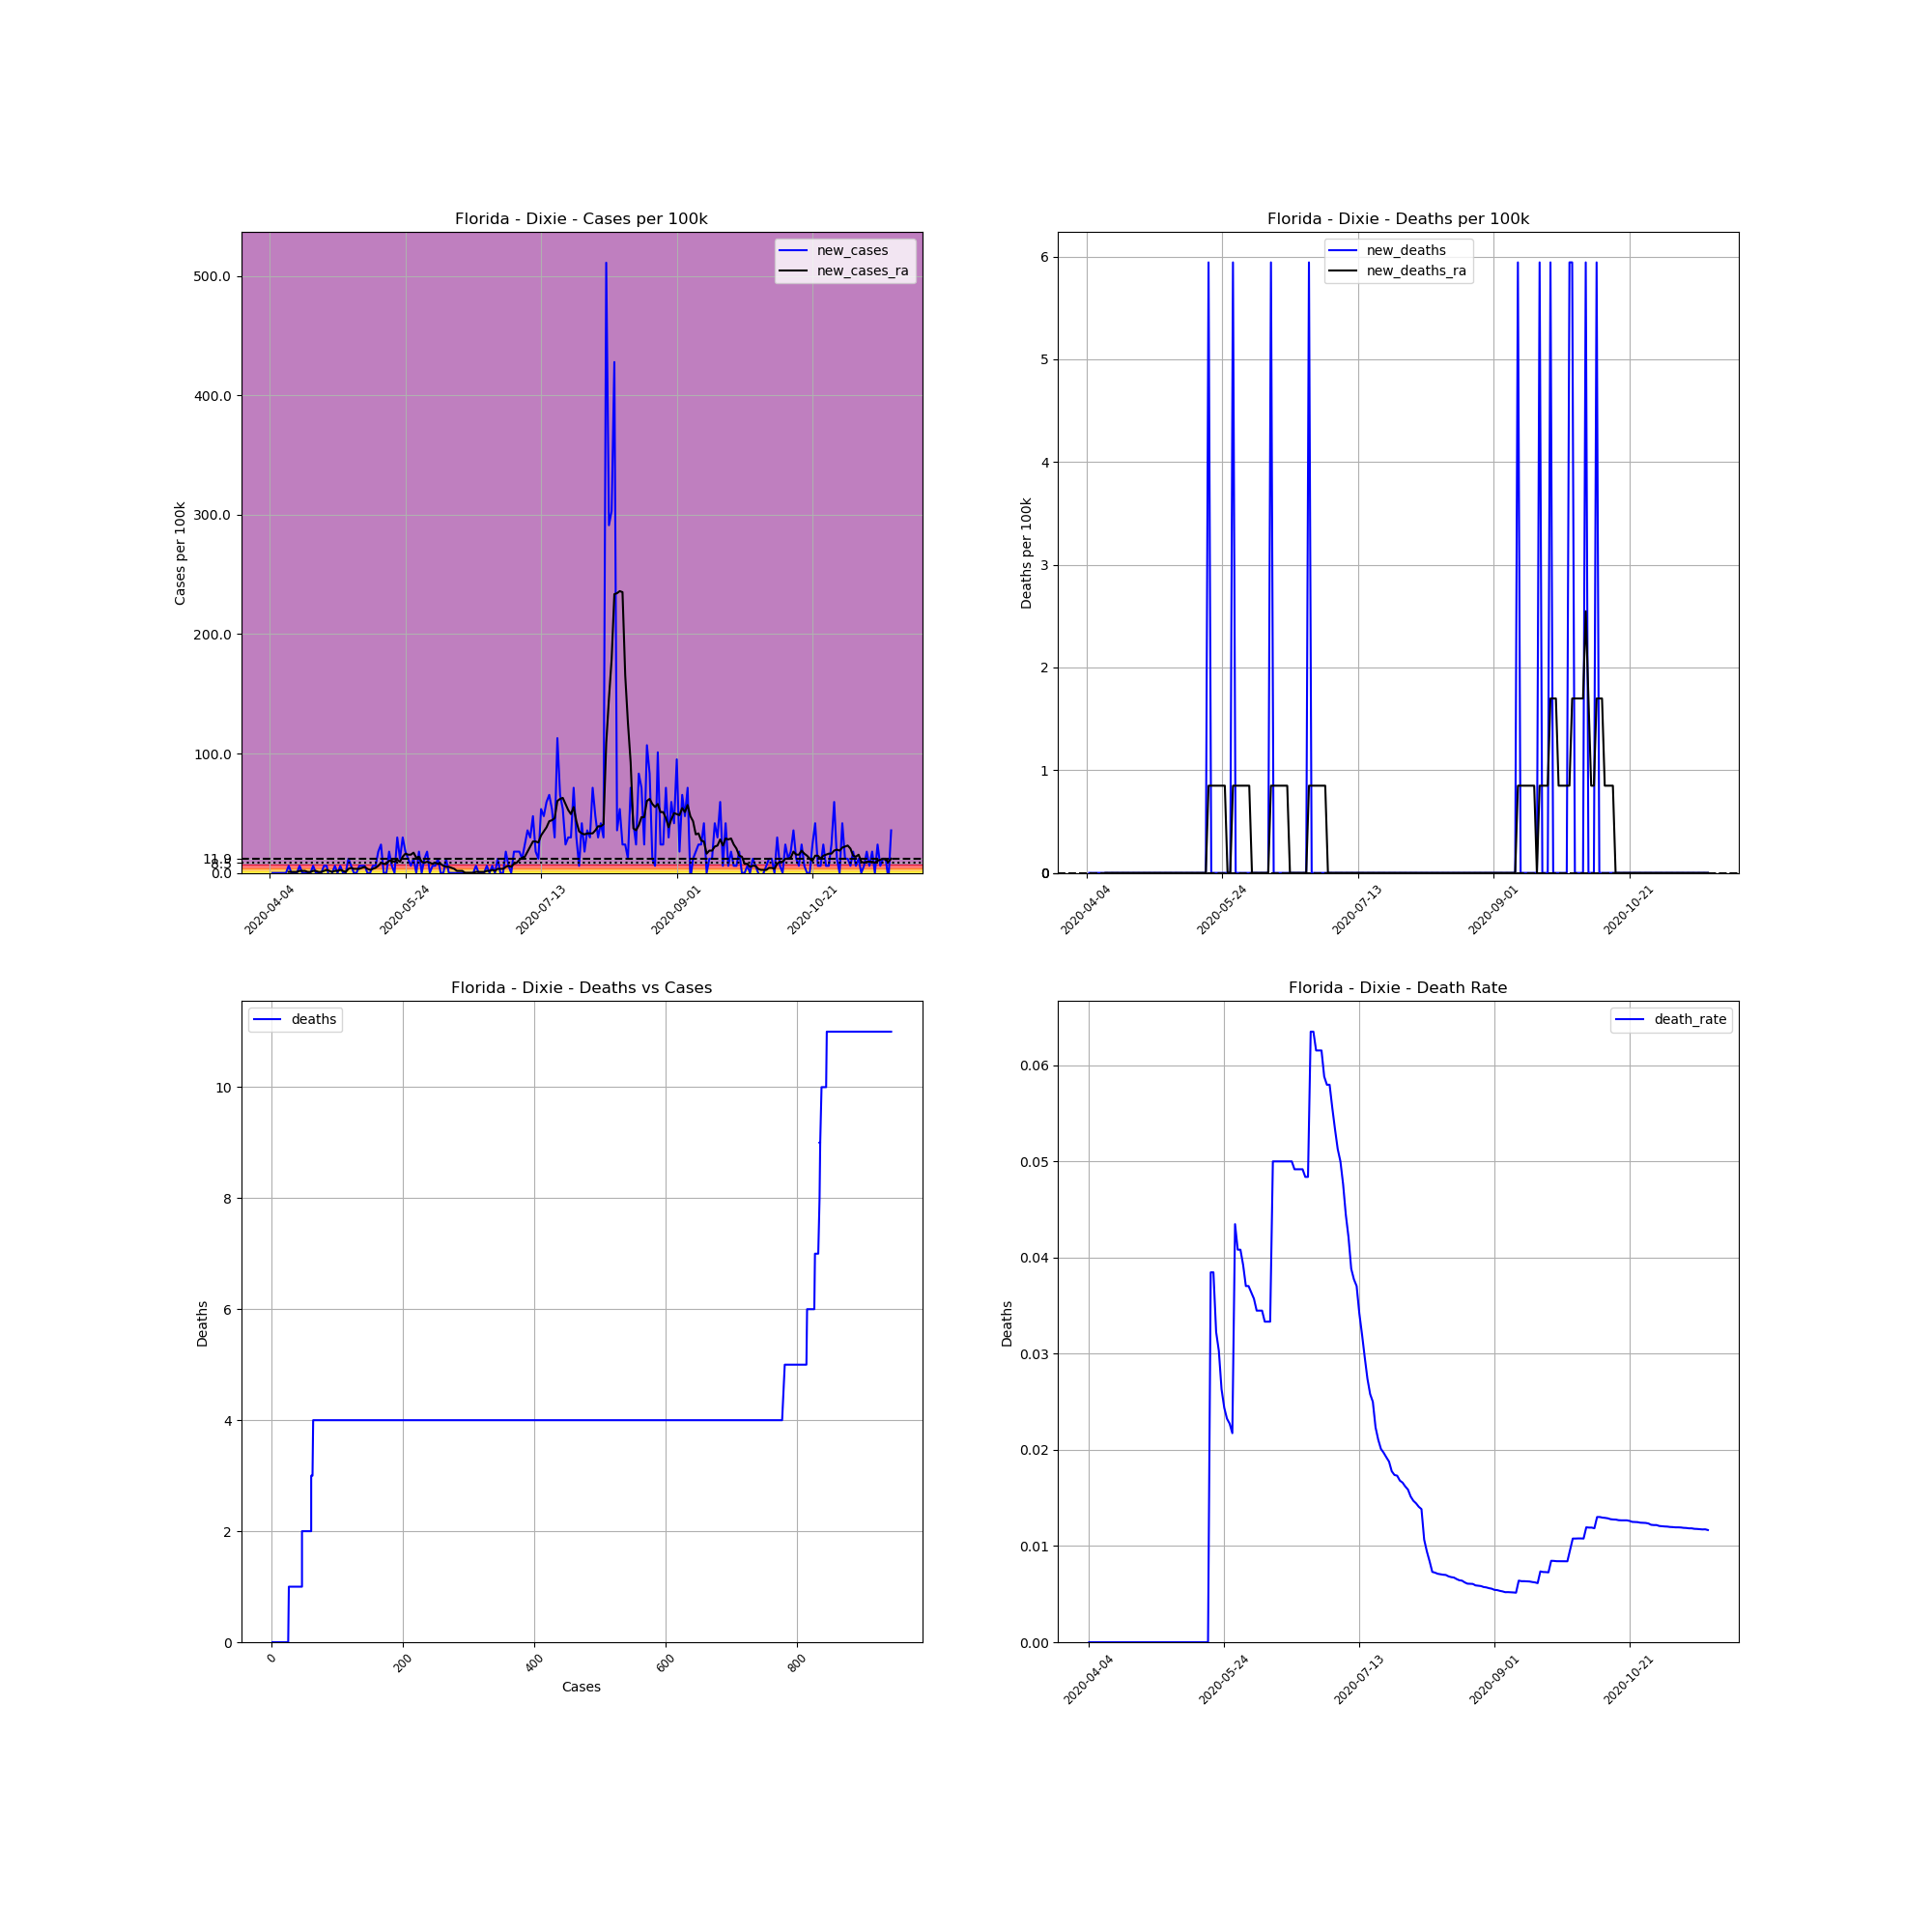

The table this chart was drawn from, first rows:
, date, county, state, fips, cases, deaths, COUNTY, STNAME, CTYNAME, POPESTIMATE2019, cases_per_100k, deaths_per_100k, death_rate, new_cases, new_deaths, new_cases_ra, new_deaths_ra
565016, 2020-04-04, Dixie, Florida, 12029, 1, 0, 29, Florida, Dixie, 16826, 5.943, 0.0, 0.0, , , , 
565017, 2020-04-05, Dixie, Florida, 12029, 1, 0, 29, Florida, Dixie, 16826, 5.943, 0.0, 0.0, 0.0, 0.0, , 
565018, 2020-04-06, Dixie, Florida, 12029, 1, 0, 29, Florida, Dixie, 16826, 5.943, 0.0, 0.0, 0.0, 0.0, , 
565019, 2020-04-07, Dixie, Florida, 12029, 1, 0, 29, Florida, Dixie, 16826, 5.943, 0.0, 0.0, 0.0, 0.0, , 
565020, 2020-04-08, Dixie, Florida, 12029, 1, 0, 29, Florida, Dixie, 16826, 5.943, 0.0, 0.0, 0.0, 0.0, , 
565021, 2020-04-09, Dixie, Florida, 12029, 1, 0, 29, Florida, Dixie, 16826, 5.943, 0.0, 0.0, 0.0, 0.0, , 
565022, 2020-04-10, Dixie, Florida, 12029, 1, 0, 29, Florida, Dixie, 16826, 5.943, 0.0, 0.0, 0.0, 0.0, , 
565023, 2020-04-11, Dixie, Florida, 12029, 2, 0, 29, Florida, Dixie, 16826, 11.89, 0.0, 0.0, 5.943, 0.0, 0.849, 0.0
565024, 2020-04-12, Dixie, Florida, 12029, 2, 0, 29, Florida, Dixie, 16826, 11.89, 0.0, 0.0, 0.0, 0.0, 0.849, 0.0
565025, 2020-04-13, Dixie, Florida, 12029, 2, 0, 29, Florida, Dixie, 16826, 11.89, 0.0, 0.0, 0.0, 0.0, 0.849, 0.0
565026, 2020-04-14, Dixie, Florida, 12029, 2, 0, 29, Florida, Dixie, 16826, 11.89, 0.0, 0.0, 0.0, 0.0, 0.849, 0.0
565027, 2020-04-15, Dixie, Florida, 12029, 3, 0, 29, Florida, Dixie, 16826, 17.83, 0.0, 0.0, 5.943, 0.0, 1.698, 0.0
565028, 2020-04-16, Dixie, Florida, 12029, 3, 0, 29, Florida, Dixie, 16826, 17.83, 0.0, 0.0, 0.0, 0.0, 1.698, 0.0
565029, 2020-04-17, Dixie, Florida, 12029, 3, 0, 29, Florida, Dixie, 16826, 17.83, 0.0, 0.0, 0.0, 0.0, 1.698, 0.0
565030, 2020-04-18, Dixie, Florida, 12029, 3, 0, 29, Florida, Dixie, 16826, 17.83, 0.0, 0.0, 0.0, 0.0, 0.849, 0.0
565031, 2020-04-19, Dixie, Florida, 12029, 3, 0, 29, Florida, Dixie, 16826, 17.83, 0.0, 0.0, 0.0, 0.0, 0.849, 0.0
565032, 2020-04-20, Dixie, Florida, 12029, 4, 0, 29, Florida, Dixie, 16826, 23.77, 0.0, 0.0, 5.943, 0.0, 1.698, 0.0
565033, 2020-04-21, Dixie, Florida, 12029, 4, 0, 29, Florida, Dixie, 16826, 23.77, 0.0, 0.0, 0.0, 0.0, 1.698, 0.0
565034, 2020-04-22, Dixie, Florida, 12029, 4, 0, 29, Florida, Dixie, 16826, 23.77, 0.0, 0.0, 0.0, 0.0, 0.849, 0.0
565035, 2020-04-23, Dixie, Florida, 12029, 4, 0, 29, Florida, Dixie, 16826, 23.77, 0.0, 0.0, 0.0, 0.0, 0.849, 0.0
565036, 2020-04-24, Dixie, Florida, 12029, 5, 0, 29, Florida, Dixie, 16826, 29.72, 0.0, 0.0, 5.943, 0.0, 1.698, 0.0
565037, 2020-04-25, Dixie, Florida, 12029, 6, 0, 29, Florida, Dixie, 16826, 35.66, 0.0, 0.0, 5.943, 0.0, 2.547, 0.0
565038, 2020-04-26, Dixie, Florida, 12029, 5, 0, 29, Florida, Dixie, 16826, 29.72, 0.0, 0.0, -5.943, 0.0, 1.698, 0.0
565039, 2020-04-27, Dixie, Florida, 12029, 5, 0, 29, Florida, Dixie, 16826, 29.72, 0.0, 0.0, 0.0, 0.0, 0.849, 0.0
565040, 2020-04-28, Dixie, Florida, 12029, 6, 0, 29, Florida, Dixie, 16826, 35.66, 0.0, 0.0, 5.943, 0.0, 1.698, 0.0
565041, 2020-04-29, Dixie, Florida, 12029, 6, 0, 29, Florida, Dixie, 16826, 35.66, 0.0, 0.0, 0.0, 0.0, 1.698, 0.0
565042, 2020-04-30, Dixie, Florida, 12029, 7, 0, 29, Florida, Dixie, 16826, 41.6, 0.0, 0.0, 5.943, 0.0, 2.547, 0.0
565043, 2020-05-01, Dixie, Florida, 12029, 7, 0, 29, Florida, Dixie, 16826, 41.6, 0.0, 0.0, 0.0, 0.0, 1.698, 0.0
565044, 2020-05-02, Dixie, Florida, 12029, 7, 0, 29, Florida, Dixie, 16826, 41.6, 0.0, 0.0, 0.0, 0.0, 0.849, 0.0
565045, 2020-05-03, Dixie, Florida, 12029, 9, 0, 29, Florida, Dixie, 16826, 53.49, 0.0, 0.0, 11.89, 0.0, 3.396, 0.0
565046, 2020-05-04, Dixie, Florida, 12029, 10, 0, 29, Florida, Dixie, 16826, 59.43, 0.0, 0.0, 5.943, 0.0, 4.245, 0.0
565047, 2020-05-05, Dixie, Florida, 12029, 10, 0, 29, Florida, Dixie, 16826, 59.43, 0.0, 0.0, 0.0, 0.0, 3.396, 0.0
565048, 2020-05-06, Dixie, Florida, 12029, 10, 0, 29, Florida, Dixie, 16826, 59.43, 0.0, 0.0, 0.0, 0.0, 3.396, 0.0
565049, 2020-05-07, Dixie, Florida, 12029, 11, 0, 29, Florida, Dixie, 16826, 65.38, 0.0, 0.0, 5.943, 0.0, 3.396, 0.0
565050, 2020-05-08, Dixie, Florida, 12029, 12, 0, 29, Florida, Dixie, 16826, 71.32, 0.0, 0.0, 5.943, 0.0, 4.245, 0.0
565051, 2020-05-09, Dixie, Florida, 12029, 13, 0, 29, Florida, Dixie, 16826, 77.26, 0.0, 0.0, 5.943, 0.0, 5.094, 0.0
565052, 2020-05-10, Dixie, Florida, 12029, 13, 0, 29, Florida, Dixie, 16826, 77.26, 0.0, 0.0, 0.0, 0.0, 3.396, 0.0
565053, 2020-05-11, Dixie, Florida, 12029, 13, 0, 29, Florida, Dixie, 16826, 77.26, 0.0, 0.0, 0.0, 0.0, 2.547, 0.0
565054, 2020-05-12, Dixie, Florida, 12029, 14, 0, 29, Florida, Dixie, 16826, 83.2, 0.0, 0.0, 5.943, 0.0, 3.396, 0.0
565055, 2020-05-13, Dixie, Florida, 12029, 15, 0, 29, Florida, Dixie, 16826, 89.15, 0.0, 0.0, 5.943, 0.0, 4.245, 0.0
565056, 2020-05-14, Dixie, Florida, 12029, 18, 0, 29, Florida, Dixie, 16826, 107, 0.0, 0.0, 17.83, 0.0, 5.943, 0.0
565057, 2020-05-15, Dixie, Florida, 12029, 22, 0, 29, Florida, Dixie, 16826, 130.8, 0.0, 0.0, 23.77, 0.0, 8.49, 0.0
565058, 2020-05-16, Dixie, Florida, 12029, 22, 0, 29, Florida, Dixie, 16826, 130.8, 0.0, 0.0, 0.0, 0.0, 7.641, 0.0
565059, 2020-05-17, Dixie, Florida, 12029, 22, 0, 29, Florida, Dixie, 16826, 130.8, 0.0, 0.0, 0.0, 0.0, 7.641, 0.0
565060, 2020-05-18, Dixie, Florida, 12029, 25, 0, 29, Florida, Dixie, 16826, 148.6, 0.0, 0.0, 17.83, 0.0, 10.19, 0.0
565061, 2020-05-19, Dixie, Florida, 12029, 26, 1, 29, Florida, Dixie, 16826, 154.5, 5.943, 0.03846, 5.943, 5.943, 10.19, 0.849
565062, 2020-05-20, Dixie, Florida, 12029, 26, 1, 29, Florida, Dixie, 16826, 154.5, 5.943, 0.03846, 0.0, 0.0, 9.339, 0.849
565063, 2020-05-21, Dixie, Florida, 12029, 31, 1, 29, Florida, Dixie, 16826, 184.2, 5.943, 0.03226, 29.72, 0.0, 11.04, 0.849
565064, 2020-05-22, Dixie, Florida, 12029, 33, 1, 29, Florida, Dixie, 16826, 196.1, 5.943, 0.0303, 11.89, 0.0, 9.339, 0.849
565065, 2020-05-23, Dixie, Florida, 12029, 38, 1, 29, Florida, Dixie, 16826, 225.8, 5.943, 0.02632, 29.72, 0.0, 13.58, 0.849
565066, 2020-05-24, Dixie, Florida, 12029, 41, 1, 29, Florida, Dixie, 16826, 243.7, 5.943, 0.02439, 17.83, 0.0, 16.13, 0.849
565067, 2020-05-25, Dixie, Florida, 12029, 43, 1, 29, Florida, Dixie, 16826, 255.6, 5.943, 0.02326, 11.89, 0.0, 15.28, 0.849
565068, 2020-05-26, Dixie, Florida, 12029, 44, 1, 29, Florida, Dixie, 16826, 261.5, 5.943, 0.02273, 5.943, 0.0, 15.28, 0.0
565069, 2020-05-27, Dixie, Florida, 12029, 46, 1, 29, Florida, Dixie, 16826, 273.4, 5.943, 0.02174, 11.89, 0.0, 16.98, 0.0
565070, 2020-05-28, Dixie, Florida, 12029, 46, 2, 29, Florida, Dixie, 16826, 273.4, 11.89, 0.04348, 0.0, 5.943, 12.74, 0.849
565071, 2020-05-29, Dixie, Florida, 12029, 49, 2, 29, Florida, Dixie, 16826, 291.2, 11.89, 0.04082, 17.83, 0.0, 13.58, 0.849
565072, 2020-05-30, Dixie, Florida, 12029, 49, 2, 29, Florida, Dixie, 16826, 291.2, 11.89, 0.04082, 0.0, 0.0, 9.339, 0.849
565073, 2020-05-31, Dixie, Florida, 12029, 51, 2, 29, Florida, Dixie, 16826, 303.1, 11.89, 0.03922, 11.89, 0.0, 8.49, 0.849
565074, 2020-06-01, Dixie, Florida, 12029, 54, 2, 29, Florida, Dixie, 16826, 320.9, 11.89, 0.03704, 17.83, 0.0, 9.339, 0.849
565075, 2020-06-02, Dixie, Florida, 12029, 54, 2, 29, Florida, Dixie, 16826, 320.9, 11.89, 0.03704, 0.0, 0.0, 8.49, 0.849
... 170 more rows
